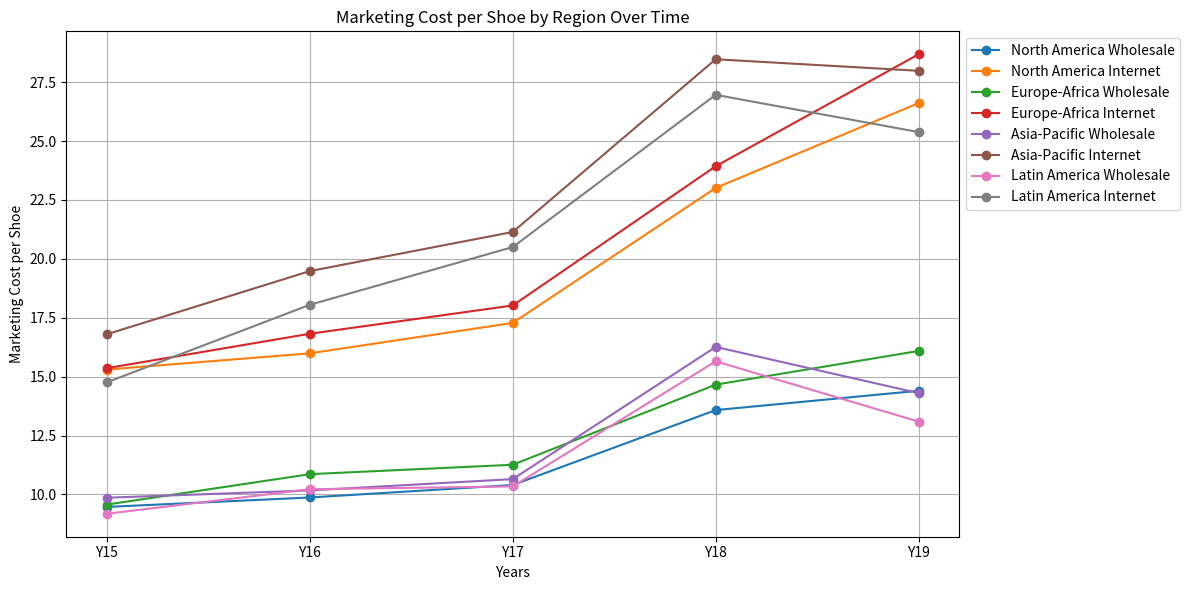

Python code for this plot:
# -*- coding: utf-8 -*-
"""
Created on Tue Apr 16 22:46:34 2024

@author: porte
"""

import numpy as np
import matplotlib.pyplot as plt

# Data for Marketing per shoe
regions = ['North America Wholesale', 'North America Internet', 'Europe-Africa Wholesale', 'Europe-Africa Internet',
           'Asia-Pacific Wholesale', 'Asia-Pacific Internet', 'Latin America Wholesale', 'Latin America Internet']

years = ['Y15', 'Y16', 'Y17', 'Y18', 'Y19']

marketing_data = {
    'North America Wholesale': [9.47, 9.87, 10.4, 13.58, 14.4],
    'North America Internet': [15.3, 15.99, 17.28, 23.01, 26.61],
    'Europe-Africa Wholesale': [9.57, 10.86, 11.26, 14.66, 16.09],
    'Europe-Africa Internet': [15.36, 16.82, 18.02, 23.93, 28.68],
    'Asia-Pacific Wholesale': [9.86, 10.17, 10.65, 16.26, 14.3],
    'Asia-Pacific Internet': [16.8, 19.48, 21.14, 28.47, 27.98],
    'Latin America Wholesale': [9.18, 10.22, 10.34, 15.65, 13.09],
    'Latin America Internet': [14.76, 18.05, 20.5, 26.96, 25.38]
}

# Plotting the line graph
plt.figure(figsize=(12, 6))
for region in regions:
    plt.plot(years, marketing_data[region], marker='o', label=region)

plt.xlabel('Years')
plt.ylabel('Marketing Cost per Shoe')
plt.title('Marketing Cost per Shoe by Region Over Time')
plt.legend(loc='upper left', bbox_to_anchor=(1,1))
plt.grid(True)
plt.tight_layout()
plt.show()